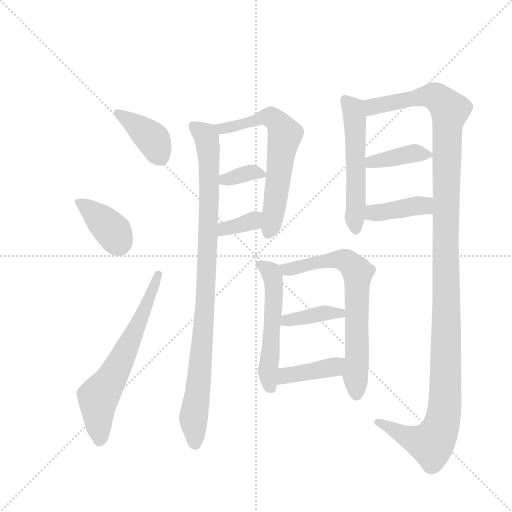
t = 0.00 s
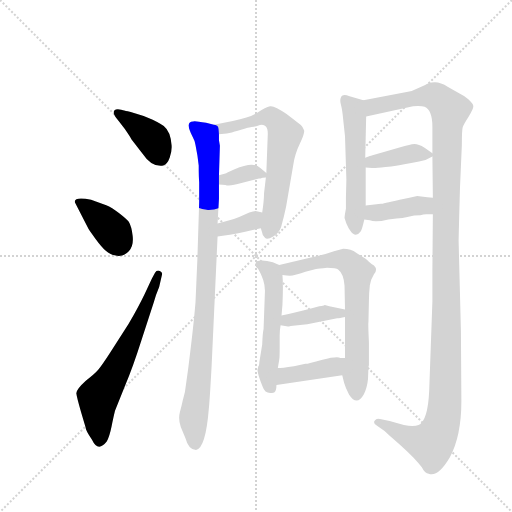
t = 2.12 s
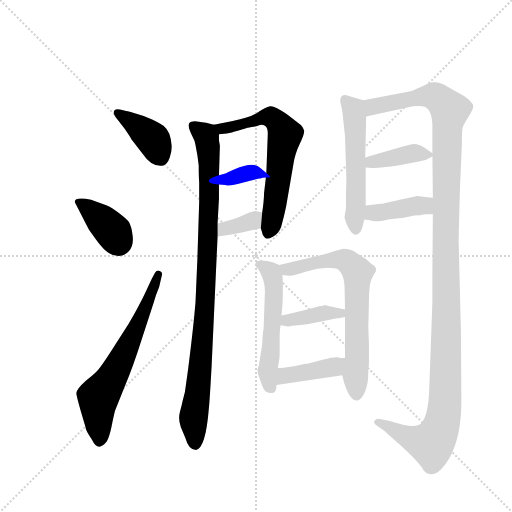
t = 4.24 s
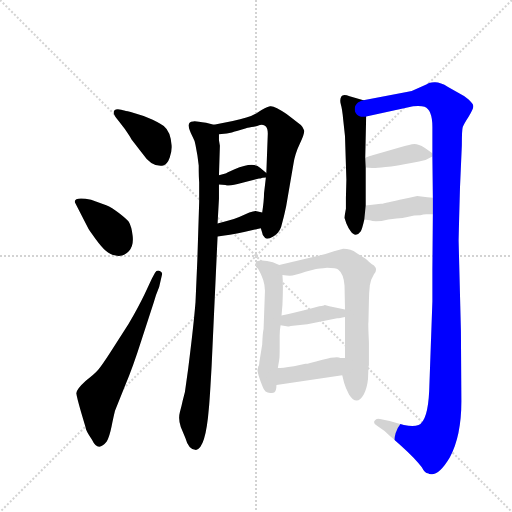
t = 6.35 s
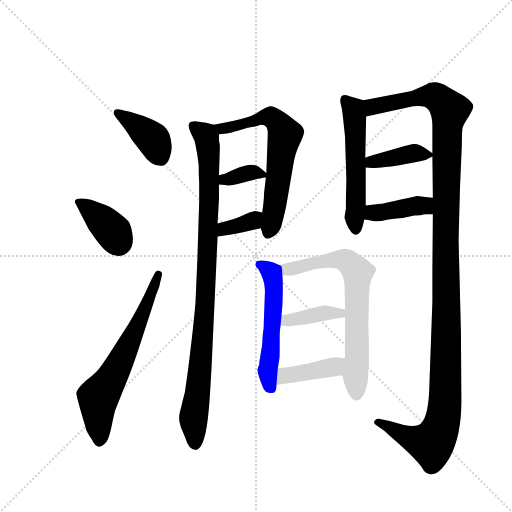
t = 8.47 s
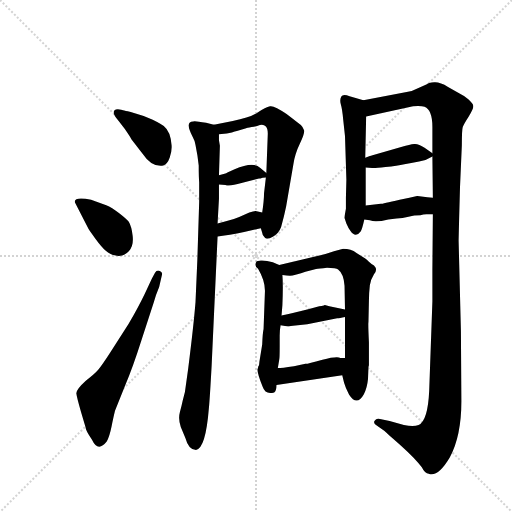
t = 10.59 s

The animated SVG that drew these frames (rendered in a browser with its animation timeline set to each time). Animation: 15 CSS @keyframes rules; one cycle of 10.59 s.

<svg version="1.1" viewBox="0 0 1024 1024" xmlns="http://www.w3.org/2000/svg">
  <g stroke="lightgray" stroke-dasharray="1,1" stroke-width="1" transform="scale(4, 4)">
    <line x1="0" y1="0" x2="256" y2="256"></line>
    <line x1="256" y1="0" x2="0" y2="256"></line>
    <line x1="128" y1="0" x2="128" y2="256"></line>
    <line x1="0" y1="128" x2="256" y2="128"></line>
  </g>
  <g transform="scale(0.92, -0.92) translate(60, -900)">
    <style type="text/css">
      
        @keyframes keyframes0 {
          from {
            stroke: blue;
            stroke-dashoffset: 397;
            stroke-width: 128;
          }
          56% {
            animation-timing-function: step-end;
            stroke: blue;
            stroke-dashoffset: 0;
            stroke-width: 128;
          }
          to {
            stroke: black;
            stroke-width: 1024;
          }
        }
        #make-me-a-hanzi-animation-0 {
          animation: keyframes0 0.5730794270833334s both;
          animation-delay: 0s;
          animation-timing-function: linear;
        }
      
        @keyframes keyframes1 {
          from {
            stroke: blue;
            stroke-dashoffset: 376;
            stroke-width: 128;
          }
          55% {
            animation-timing-function: step-end;
            stroke: blue;
            stroke-dashoffset: 0;
            stroke-width: 128;
          }
          to {
            stroke: black;
            stroke-width: 1024;
          }
        }
        #make-me-a-hanzi-animation-1 {
          animation: keyframes1 0.5559895833333334s both;
          animation-delay: 0.5730794270833334s;
          animation-timing-function: linear;
        }
      
        @keyframes keyframes2 {
          from {
            stroke: blue;
            stroke-dashoffset: 645;
            stroke-width: 128;
          }
          68% {
            animation-timing-function: step-end;
            stroke: blue;
            stroke-dashoffset: 0;
            stroke-width: 128;
          }
          to {
            stroke: black;
            stroke-width: 1024;
          }
        }
        #make-me-a-hanzi-animation-2 {
          animation: keyframes2 0.77490234375s both;
          animation-delay: 1.1290690104166667s;
          animation-timing-function: linear;
        }
      
        @keyframes keyframes3 {
          from {
            stroke: blue;
            stroke-dashoffset: 965;
            stroke-width: 128;
          }
          76% {
            animation-timing-function: step-end;
            stroke: blue;
            stroke-dashoffset: 0;
            stroke-width: 128;
          }
          to {
            stroke: black;
            stroke-width: 1024;
          }
        }
        #make-me-a-hanzi-animation-3 {
          animation: keyframes3 1.0353190104166667s both;
          animation-delay: 1.9039713541666667s;
          animation-timing-function: linear;
        }
      
        @keyframes keyframes4 {
          from {
            stroke: blue;
            stroke-dashoffset: 644;
            stroke-width: 128;
          }
          68% {
            animation-timing-function: step-end;
            stroke: blue;
            stroke-dashoffset: 0;
            stroke-width: 128;
          }
          to {
            stroke: black;
            stroke-width: 1024;
          }
        }
        #make-me-a-hanzi-animation-4 {
          animation: keyframes4 0.7740885416666666s both;
          animation-delay: 2.9392903645833335s;
          animation-timing-function: linear;
        }
      
        @keyframes keyframes5 {
          from {
            stroke: blue;
            stroke-dashoffset: 349;
            stroke-width: 128;
          }
          53% {
            animation-timing-function: step-end;
            stroke: blue;
            stroke-dashoffset: 0;
            stroke-width: 128;
          }
          to {
            stroke: black;
            stroke-width: 1024;
          }
        }
        #make-me-a-hanzi-animation-5 {
          animation: keyframes5 0.5340169270833334s both;
          animation-delay: 3.71337890625s;
          animation-timing-function: linear;
        }
      
        @keyframes keyframes6 {
          from {
            stroke: blue;
            stroke-dashoffset: 351;
            stroke-width: 128;
          }
          53% {
            animation-timing-function: step-end;
            stroke: blue;
            stroke-dashoffset: 0;
            stroke-width: 128;
          }
          to {
            stroke: black;
            stroke-width: 1024;
          }
        }
        #make-me-a-hanzi-animation-6 {
          animation: keyframes6 0.53564453125s both;
          animation-delay: 4.247395833333333s;
          animation-timing-function: linear;
        }
      
        @keyframes keyframes7 {
          from {
            stroke: blue;
            stroke-dashoffset: 546;
            stroke-width: 128;
          }
          64% {
            animation-timing-function: step-end;
            stroke: blue;
            stroke-dashoffset: 0;
            stroke-width: 128;
          }
          to {
            stroke: black;
            stroke-width: 1024;
          }
        }
        #make-me-a-hanzi-animation-7 {
          animation: keyframes7 0.6943359375s both;
          animation-delay: 4.783040364583333s;
          animation-timing-function: linear;
        }
      
        @keyframes keyframes8 {
          from {
            stroke: blue;
            stroke-dashoffset: 1311;
            stroke-width: 128;
          }
          81% {
            animation-timing-function: step-end;
            stroke: blue;
            stroke-dashoffset: 0;
            stroke-width: 128;
          }
          to {
            stroke: black;
            stroke-width: 1024;
          }
        }
        #make-me-a-hanzi-animation-8 {
          animation: keyframes8 1.31689453125s both;
          animation-delay: 5.477376302083333s;
          animation-timing-function: linear;
        }
      
        @keyframes keyframes9 {
          from {
            stroke: blue;
            stroke-dashoffset: 389;
            stroke-width: 128;
          }
          56% {
            animation-timing-function: step-end;
            stroke: blue;
            stroke-dashoffset: 0;
            stroke-width: 128;
          }
          to {
            stroke: black;
            stroke-width: 1024;
          }
        }
        #make-me-a-hanzi-animation-9 {
          animation: keyframes9 0.5665690104166666s both;
          animation-delay: 6.794270833333333s;
          animation-timing-function: linear;
        }
      
        @keyframes keyframes10 {
          from {
            stroke: blue;
            stroke-dashoffset: 400;
            stroke-width: 128;
          }
          57% {
            animation-timing-function: step-end;
            stroke: blue;
            stroke-dashoffset: 0;
            stroke-width: 128;
          }
          to {
            stroke: black;
            stroke-width: 1024;
          }
        }
        #make-me-a-hanzi-animation-10 {
          animation: keyframes10 0.5755208333333334s both;
          animation-delay: 7.36083984375s;
          animation-timing-function: linear;
        }
      
        @keyframes keyframes11 {
          from {
            stroke: blue;
            stroke-dashoffset: 540;
            stroke-width: 128;
          }
          64% {
            animation-timing-function: step-end;
            stroke: blue;
            stroke-dashoffset: 0;
            stroke-width: 128;
          }
          to {
            stroke: black;
            stroke-width: 1024;
          }
        }
        #make-me-a-hanzi-animation-11 {
          animation: keyframes11 0.689453125s both;
          animation-delay: 7.936360677083333s;
          animation-timing-function: linear;
        }
      
        @keyframes keyframes12 {
          from {
            stroke: blue;
            stroke-dashoffset: 694;
            stroke-width: 128;
          }
          69% {
            animation-timing-function: step-end;
            stroke: blue;
            stroke-dashoffset: 0;
            stroke-width: 128;
          }
          to {
            stroke: black;
            stroke-width: 1024;
          }
        }
        #make-me-a-hanzi-animation-12 {
          animation: keyframes12 0.8147786458333334s both;
          animation-delay: 8.625813802083332s;
          animation-timing-function: linear;
        }
      
        @keyframes keyframes13 {
          from {
            stroke: blue;
            stroke-dashoffset: 388;
            stroke-width: 128;
          }
          56% {
            animation-timing-function: step-end;
            stroke: blue;
            stroke-dashoffset: 0;
            stroke-width: 128;
          }
          to {
            stroke: black;
            stroke-width: 1024;
          }
        }
        #make-me-a-hanzi-animation-13 {
          animation: keyframes13 0.5657552083333334s both;
          animation-delay: 9.440592447916666s;
          animation-timing-function: linear;
        }
      
        @keyframes keyframes14 {
          from {
            stroke: blue;
            stroke-dashoffset: 406;
            stroke-width: 128;
          }
          57% {
            animation-timing-function: step-end;
            stroke: blue;
            stroke-dashoffset: 0;
            stroke-width: 128;
          }
          to {
            stroke: black;
            stroke-width: 1024;
          }
        }
        #make-me-a-hanzi-animation-14 {
          animation: keyframes14 0.5804036458333334s both;
          animation-delay: 10.00634765625s;
          animation-timing-function: linear;
        }
      
    </style>
    
      <path d="M 198 637 L 211 620 Q 222 604 226 597 L 250 566 Q 270 536 295 540 Q 304 543 309 557.5 Q 314 572 313 584 Q 311 614 296 626 Q 291 630 272 639.5 Q 253 649 233 654 Q 213 659 212 659 Q 194 666 188.5 660 Q 183 654 198 637 Z" fill="lightgray"></path>
    
      <path d="M 138 466 L 126 468 Q 100 471 103 460 L 132 403 Q 132 402 147 381.5 Q 162 361 170 355 Q 179 346 194 344 Q 209 342 220 354 Q 231 366 228.5 387 Q 226 408 220 418 Q 214 425 198.5 437 Q 183 449 171 454 L 138 466 Z" fill="lightgray"></path>
    
      <path d="M 126 -29 Q 126 -36 140 -56 Q 153 -84 172 -60 Q 178 -49 182.5 -27 Q 187 -5 190 7 L 212 62 Q 229 102 248 162 L 274 242 Q 278 257 286 276 L 292 302 Q 294 308 287.5 311 Q 281 314 277 307 L 270 294 L 254 260 Q 240 231 219 195 L 180 134 Q 162 106 153.5 96 Q 145 86 126 72 Q 105 53 106 44.5 Q 107 36 116 5 L 126 -29 Z" fill="lightgray"></path>
    
      <path d="M 360 636 Q 341 636 359 602 Q 364 593 365 585 L 369 563 Q 370 556 372 540 Q 372 514 373 504 L 373 461 L 369 335 L 365 243 Q 361 193 349 98 L 342 48 L 337 28 Q 335 18 331 4 Q 327 -11 333 -28 L 343 -52 Q 350 -78 366 -78 Q 387 -75 394 12 Q 396 31 400 104 L 413 386 L 413 414 L 416 468 L 416 499 L 416 519 L 418 583 L 416 595 L 416 608 C 415 627 415 627 405 629 L 388 633 Q 362 638 360 636 Z" fill="lightgray"></path>
    
      <path d="M 507 404 L 510 394 Q 510 388 516 383 Q 521 378 534 386 Q 546 393 551 406 Q 558 431 562 451 L 578 544 Q 581 565 592 588 Q 603 611 601 617 Q 599 623 594 628 Q 589 632 563 652 Q 536 671 527 669 Q 517 667 501 656 Q 485 644 446 637 L 405 629 C 376 623 386 604 416 608 L 433 610 L 444 612 Q 451 614 455 615 L 475 621 Q 476 622 487 624 Q 497 625 505 628 Q 513 630 518 625 Q 523 620 522 605 L 519 524 L 518 514 L 514 480 Q 514 465 510 438 L 507 404 Z" fill="lightgray"></path>
    
      <path d="M 503 512 L 506 512 Q 510 514 518 514 C 530 514 530 514 519 524 L 506 535 Q 491 550 450 532 Q 431 523 430 523 L 416 519 C 387 511 386 501 416 499 L 430 498 Q 438 494 465 502 L 503 512 Z" fill="lightgray"></path>
    
      <path d="M 413 386 L 428 388 Q 450 390 507 404 C 536 411 539 431 510 438 L 498 441 Q 495 443 482 438 L 460 428 Q 446 422 435 420 L 413 414 C 384 406 383 382 413 386 Z" fill="lightgray"></path>
    
      <path d="M 730 682 L 700 691 Q 685 696 682 690 Q 678 683 681 673 Q 684 663 686 641 L 690 604 L 693 509 L 692 470 L 692 446 Q 689 430 689 426 L 693 414 Q 697 404 702 398 Q 713 382 724 397 Q 727 401 732 423 L 735 453 L 735 536 L 734 557 L 736 647 C 737 677 737 680 730 682 Z" fill="lightgray"></path>
    
      <path d="M 787 -15 L 766 -11 Q 758 -9 755 -14 Q 750 -19 759 -25 L 776 -37 Q 781 -42 813 -70 Q 844 -98 857 -116 Q 864 -130 872 -130 Q 892 -138 918 -94 Q 943 -48 943 28 L 942 180 L 937 376 Q 937 385 940 493 L 944 584 Q 944 618 946 624 Q 948 630 959 647 Q 969 663 969 669 Q 969 674 958 684 Q 947 693 940 696 L 914 711 Q 896 722 884 721 Q 871 720 868 717 L 835 702 L 824 700 L 730 682 C 701 676 707 641 736 647 L 838 669 Q 856 670 863 668 Q 880 661 880 624 L 880 567 L 880 560 L 881 470 L 881 434 L 880 314 L 880 245 L 873 50 Q 870 -15 850 -24 Q 839 -28 818 -24 L 787 -15 Z" fill="lightgray"></path>
    
      <path d="M 735 536 L 749 535 Q 752 534 778 537 Q 804 539 819 543 Q 833 546 851 549 Q 868 552 880 560 C 885 563 885 563 880 567 L 863 579 Q 850 587 841 587 Q 831 586 814 581 L 748 562 Q 747 562 734 557 C 706 546 705 538 735 536 Z" fill="lightgray"></path>
    
      <path d="M 732 423 L 744 421 Q 757 416 784 423 L 802 425 Q 815 426 828 429 Q 840 432 854 432 Q 860 434 867 434 L 881 434 C 911 434 911 468 881 470 L 869 471 L 847 474 L 830 470 L 809 466 Q 771 457 768 457 L 735 453 C 705 449 702 428 732 423 Z" fill="lightgray"></path>
    
      <path d="M 547 324 L 533 330 Q 511 336 498 332 Q 491 323 501 316 Q 516 291 516 268 L 513 185 Q 511 177 510 151 L 504 114 Q 504 105 501 102 L 501 100 Q 496 96 511 59 Q 517 41 536 47 Q 541 50 541 63 L 544 100 L 547 118 Q 548 120 548 146 L 548 170 Q 548 183 550 193 L 552 214 L 554 237 Q 556 281 554 302 C 553 322 553 322 547 324 Z" fill="lightgray"></path>
    
      <path d="M 741 102 L 742 106 L 742 156 Q 740 197 741 200 L 742 246 Q 742 262 744 280 L 747 292 L 753 304 Q 762 314 753 323 Q 747 326 742 331 Q 737 336 734 338 L 715 350 Q 703 359 686 359 L 666 354 Q 649 348 632 344 L 547 324 C 518 317 524 305 554 302 Q 569 300 576 301 Q 583 302 604 309 L 627 315 Q 633 316 651 318 Q 671 318 675 314 Q 687 305 689 279 L 690 227 L 690 211 L 690 122 L 684 84 L 688 68 Q 691 57 699 42 Q 716 16 731 43 Q 738 56 740 76 L 741 102 Z" fill="lightgray"></path>
    
      <path d="M 608 195 L 673 208 Q 678 208 690 211 C 719 218 719 221 690 227 L 656 234 L 646 237 L 644 236 Q 639 235 634 234 L 612 228 L 579 220 Q 569 218 552 214 C 523 207 521 199 550 193 L 566 190 L 568 190 Q 572 192 577 192 L 608 195 Z" fill="lightgray"></path>
    
      <path d="M 541 63 L 684 84 C 714 88 720 122 690 122 L 680 122 Q 672 126 641 118 Q 610 109 604 109 L 579 104 Q 552 100 544 100 C 514 98 511 59 541 63 Z" fill="lightgray"></path>
    
    
      <clipPath id="make-me-a-hanzi-clip-0">
        <path d="M 198 637 L 211 620 Q 222 604 226 597 L 250 566 Q 270 536 295 540 Q 304 543 309 557.5 Q 314 572 313 584 Q 311 614 296 626 Q 291 630 272 639.5 Q 253 649 233 654 Q 213 659 212 659 Q 194 666 188.5 660 Q 183 654 198 637 Z"></path>
      </clipPath>
      <path clip-path="url(#make-me-a-hanzi-clip-0)" d="M 195 655 L 273 597 L 289 556" fill="none" id="make-me-a-hanzi-animation-0" stroke-dasharray="269 538" stroke-linecap="round"></path>
    
      <clipPath id="make-me-a-hanzi-clip-1">
        <path d="M 138 466 L 126 468 Q 100 471 103 460 L 132 403 Q 132 402 147 381.5 Q 162 361 170 355 Q 179 346 194 344 Q 209 342 220 354 Q 231 366 228.5 387 Q 226 408 220 418 Q 214 425 198.5 437 Q 183 449 171 454 L 138 466 Z"></path>
      </clipPath>
      <path clip-path="url(#make-me-a-hanzi-clip-1)" d="M 116 458 L 187 395 L 198 372" fill="none" id="make-me-a-hanzi-animation-1" stroke-dasharray="248 496" stroke-linecap="round"></path>
    
      <clipPath id="make-me-a-hanzi-clip-2">
        <path d="M 126 -29 Q 126 -36 140 -56 Q 153 -84 172 -60 Q 178 -49 182.5 -27 Q 187 -5 190 7 L 212 62 Q 229 102 248 162 L 274 242 Q 278 257 286 276 L 292 302 Q 294 308 287.5 311 Q 281 314 277 307 L 270 294 L 254 260 Q 240 231 219 195 L 180 134 Q 162 106 153.5 96 Q 145 86 126 72 Q 105 53 106 44.5 Q 107 36 116 5 L 126 -29 Z"></path>
      </clipPath>
      <path clip-path="url(#make-me-a-hanzi-clip-2)" d="M 157 -54 L 154 37 L 225 160 L 284 304" fill="none" id="make-me-a-hanzi-animation-2" stroke-dasharray="517 1034" stroke-linecap="round"></path>
    
      <clipPath id="make-me-a-hanzi-clip-3">
        <path d="M 360 636 Q 341 636 359 602 Q 364 593 365 585 L 369 563 Q 370 556 372 540 Q 372 514 373 504 L 373 461 L 369 335 L 365 243 Q 361 193 349 98 L 342 48 L 337 28 Q 335 18 331 4 Q 327 -11 333 -28 L 343 -52 Q 350 -78 366 -78 Q 387 -75 394 12 Q 396 31 400 104 L 413 386 L 413 414 L 416 468 L 416 499 L 416 519 L 418 583 L 416 595 L 416 608 C 415 627 415 627 405 629 L 388 633 Q 362 638 360 636 Z"></path>
      </clipPath>
      <path clip-path="url(#make-me-a-hanzi-clip-3)" d="M 359 626 L 387 606 L 395 539 L 385 222 L 360 -14 L 364 -66" fill="none" id="make-me-a-hanzi-animation-3" stroke-dasharray="837 1674" stroke-linecap="round"></path>
    
      <clipPath id="make-me-a-hanzi-clip-4">
        <path d="M 507 404 L 510 394 Q 510 388 516 383 Q 521 378 534 386 Q 546 393 551 406 Q 558 431 562 451 L 578 544 Q 581 565 592 588 Q 603 611 601 617 Q 599 623 594 628 Q 589 632 563 652 Q 536 671 527 669 Q 517 667 501 656 Q 485 644 446 637 L 405 629 C 376 623 386 604 416 608 L 433 610 L 444 612 Q 451 614 455 615 L 475 621 Q 476 622 487 624 Q 497 625 505 628 Q 513 630 518 625 Q 523 620 522 605 L 519 524 L 518 514 L 514 480 Q 514 465 510 438 L 507 404 Z"></path>
      </clipPath>
      <path clip-path="url(#make-me-a-hanzi-clip-4)" d="M 413 626 L 422 620 L 436 622 L 531 645 L 560 607 L 537 449 L 522 393" fill="none" id="make-me-a-hanzi-animation-4" stroke-dasharray="516 1032" stroke-linecap="round"></path>
    
      <clipPath id="make-me-a-hanzi-clip-5">
        <path d="M 503 512 L 506 512 Q 510 514 518 514 C 530 514 530 514 519 524 L 506 535 Q 491 550 450 532 Q 431 523 430 523 L 416 519 C 387 511 386 501 416 499 L 430 498 Q 438 494 465 502 L 503 512 Z"></path>
      </clipPath>
      <path clip-path="url(#make-me-a-hanzi-clip-5)" d="M 423 504 L 429 511 L 480 524 L 511 520" fill="none" id="make-me-a-hanzi-animation-5" stroke-dasharray="221 442" stroke-linecap="round"></path>
    
      <clipPath id="make-me-a-hanzi-clip-6">
        <path d="M 413 386 L 428 388 Q 450 390 507 404 C 536 411 539 431 510 438 L 498 441 Q 495 443 482 438 L 460 428 Q 446 422 435 420 L 413 414 C 384 406 383 382 413 386 Z"></path>
      </clipPath>
      <path clip-path="url(#make-me-a-hanzi-clip-6)" d="M 420 393 L 427 403 L 489 419 L 502 433" fill="none" id="make-me-a-hanzi-animation-6" stroke-dasharray="223 446" stroke-linecap="round"></path>
    
      <clipPath id="make-me-a-hanzi-clip-7">
        <path d="M 730 682 L 700 691 Q 685 696 682 690 Q 678 683 681 673 Q 684 663 686 641 L 690 604 L 693 509 L 692 470 L 692 446 Q 689 430 689 426 L 693 414 Q 697 404 702 398 Q 713 382 724 397 Q 727 401 732 423 L 735 453 L 735 536 L 734 557 L 736 647 C 737 677 737 680 730 682 Z"></path>
      </clipPath>
      <path clip-path="url(#make-me-a-hanzi-clip-7)" d="M 689 684 L 709 660 L 710 649 L 713 401" fill="none" id="make-me-a-hanzi-animation-7" stroke-dasharray="418 836" stroke-linecap="round"></path>
    
      <clipPath id="make-me-a-hanzi-clip-8">
        <path d="M 787 -15 L 766 -11 Q 758 -9 755 -14 Q 750 -19 759 -25 L 776 -37 Q 781 -42 813 -70 Q 844 -98 857 -116 Q 864 -130 872 -130 Q 892 -138 918 -94 Q 943 -48 943 28 L 942 180 L 937 376 Q 937 385 940 493 L 944 584 Q 944 618 946 624 Q 948 630 959 647 Q 969 663 969 669 Q 969 674 958 684 Q 947 693 940 696 L 914 711 Q 896 722 884 721 Q 871 720 868 717 L 835 702 L 824 700 L 730 682 C 701 676 707 641 736 647 L 838 669 Q 856 670 863 668 Q 880 661 880 624 L 880 567 L 880 560 L 881 470 L 881 434 L 880 314 L 880 245 L 873 50 Q 870 -15 850 -24 Q 839 -28 818 -24 L 787 -15 Z"></path>
      </clipPath>
      <path clip-path="url(#make-me-a-hanzi-clip-8)" d="M 742 654 L 749 668 L 873 692 L 893 685 L 918 660 L 910 523 L 909 66 L 899 -26 L 878 -65 L 820 -48 L 762 -18" fill="none" id="make-me-a-hanzi-animation-8" stroke-dasharray="1183 2366" stroke-linecap="round"></path>
    
      <clipPath id="make-me-a-hanzi-clip-9">
        <path d="M 735 536 L 749 535 Q 752 534 778 537 Q 804 539 819 543 Q 833 546 851 549 Q 868 552 880 560 C 885 563 885 563 880 567 L 863 579 Q 850 587 841 587 Q 831 586 814 581 L 748 562 Q 747 562 734 557 C 706 546 705 538 735 536 Z"></path>
      </clipPath>
      <path clip-path="url(#make-me-a-hanzi-clip-9)" d="M 742 542 L 748 548 L 826 565 L 871 564" fill="none" id="make-me-a-hanzi-animation-9" stroke-dasharray="261 522" stroke-linecap="round"></path>
    
      <clipPath id="make-me-a-hanzi-clip-10">
        <path d="M 732 423 L 744 421 Q 757 416 784 423 L 802 425 Q 815 426 828 429 Q 840 432 854 432 Q 860 434 867 434 L 881 434 C 911 434 911 468 881 470 L 869 471 L 847 474 L 830 470 L 809 466 Q 771 457 768 457 L 735 453 C 705 449 702 428 732 423 Z"></path>
      </clipPath>
      <path clip-path="url(#make-me-a-hanzi-clip-10)" d="M 739 430 L 751 437 L 850 453 L 862 453 L 874 440" fill="none" id="make-me-a-hanzi-animation-10" stroke-dasharray="272 544" stroke-linecap="round"></path>
    
      <clipPath id="make-me-a-hanzi-clip-11">
        <path d="M 547 324 L 533 330 Q 511 336 498 332 Q 491 323 501 316 Q 516 291 516 268 L 513 185 Q 511 177 510 151 L 504 114 Q 504 105 501 102 L 501 100 Q 496 96 511 59 Q 517 41 536 47 Q 541 50 541 63 L 544 100 L 547 118 Q 548 120 548 146 L 548 170 Q 548 183 550 193 L 552 214 L 554 237 Q 556 281 554 302 C 553 322 553 322 547 324 Z"></path>
      </clipPath>
      <path clip-path="url(#make-me-a-hanzi-clip-11)" d="M 504 325 L 523 315 L 535 287 L 529 136 L 522 92 L 528 56" fill="none" id="make-me-a-hanzi-animation-11" stroke-dasharray="412 824" stroke-linecap="round"></path>
    
      <clipPath id="make-me-a-hanzi-clip-12">
        <path d="M 741 102 L 742 106 L 742 156 Q 740 197 741 200 L 742 246 Q 742 262 744 280 L 747 292 L 753 304 Q 762 314 753 323 Q 747 326 742 331 Q 737 336 734 338 L 715 350 Q 703 359 686 359 L 666 354 Q 649 348 632 344 L 547 324 C 518 317 524 305 554 302 Q 569 300 576 301 Q 583 302 604 309 L 627 315 Q 633 316 651 318 Q 671 318 675 314 Q 687 305 689 279 L 690 227 L 690 211 L 690 122 L 684 84 L 688 68 Q 691 57 699 42 Q 716 16 731 43 Q 738 56 740 76 L 741 102 Z"></path>
      </clipPath>
      <path clip-path="url(#make-me-a-hanzi-clip-12)" d="M 555 321 L 564 314 L 678 335 L 699 328 L 717 308 L 715 46" fill="none" id="make-me-a-hanzi-animation-12" stroke-dasharray="566 1132" stroke-linecap="round"></path>
    
      <clipPath id="make-me-a-hanzi-clip-13">
        <path d="M 608 195 L 673 208 Q 678 208 690 211 C 719 218 719 221 690 227 L 656 234 L 646 237 L 644 236 Q 639 235 634 234 L 612 228 L 579 220 Q 569 218 552 214 C 523 207 521 199 550 193 L 566 190 L 568 190 Q 572 192 577 192 L 608 195 Z"></path>
      </clipPath>
      <path clip-path="url(#make-me-a-hanzi-clip-13)" d="M 555 198 L 647 220 L 684 215" fill="none" id="make-me-a-hanzi-animation-13" stroke-dasharray="260 520" stroke-linecap="round"></path>
    
      <clipPath id="make-me-a-hanzi-clip-14">
        <path d="M 541 63 L 684 84 C 714 88 720 122 690 122 L 680 122 Q 672 126 641 118 Q 610 109 604 109 L 579 104 Q 552 100 544 100 C 514 98 511 59 541 63 Z"></path>
      </clipPath>
      <path clip-path="url(#make-me-a-hanzi-clip-14)" d="M 547 69 L 560 82 L 666 102 L 685 116" fill="none" id="make-me-a-hanzi-animation-14" stroke-dasharray="278 556" stroke-linecap="round"></path>
    
  </g>
</svg>
